10-way image classification set "DE_6205_2HP" from GitHub (laexl/love-xyellow-lemon-); label vocabulary: normal, ball14, ball21, ball7, inner14, inner21, inner7, outer14, outer21, outer7.

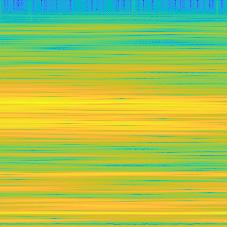
Label: ball14

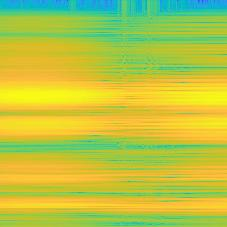
Label: outer21

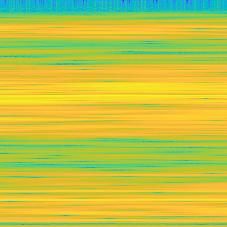
Label: outer14

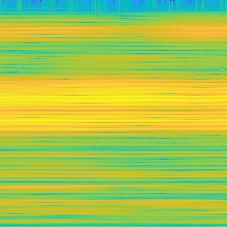
Label: outer7

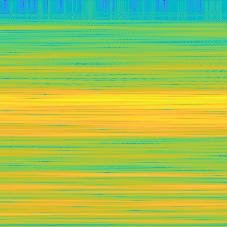
Label: ball7

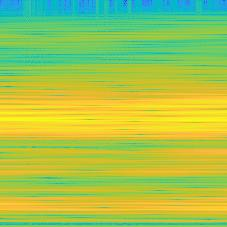
Label: inner21
